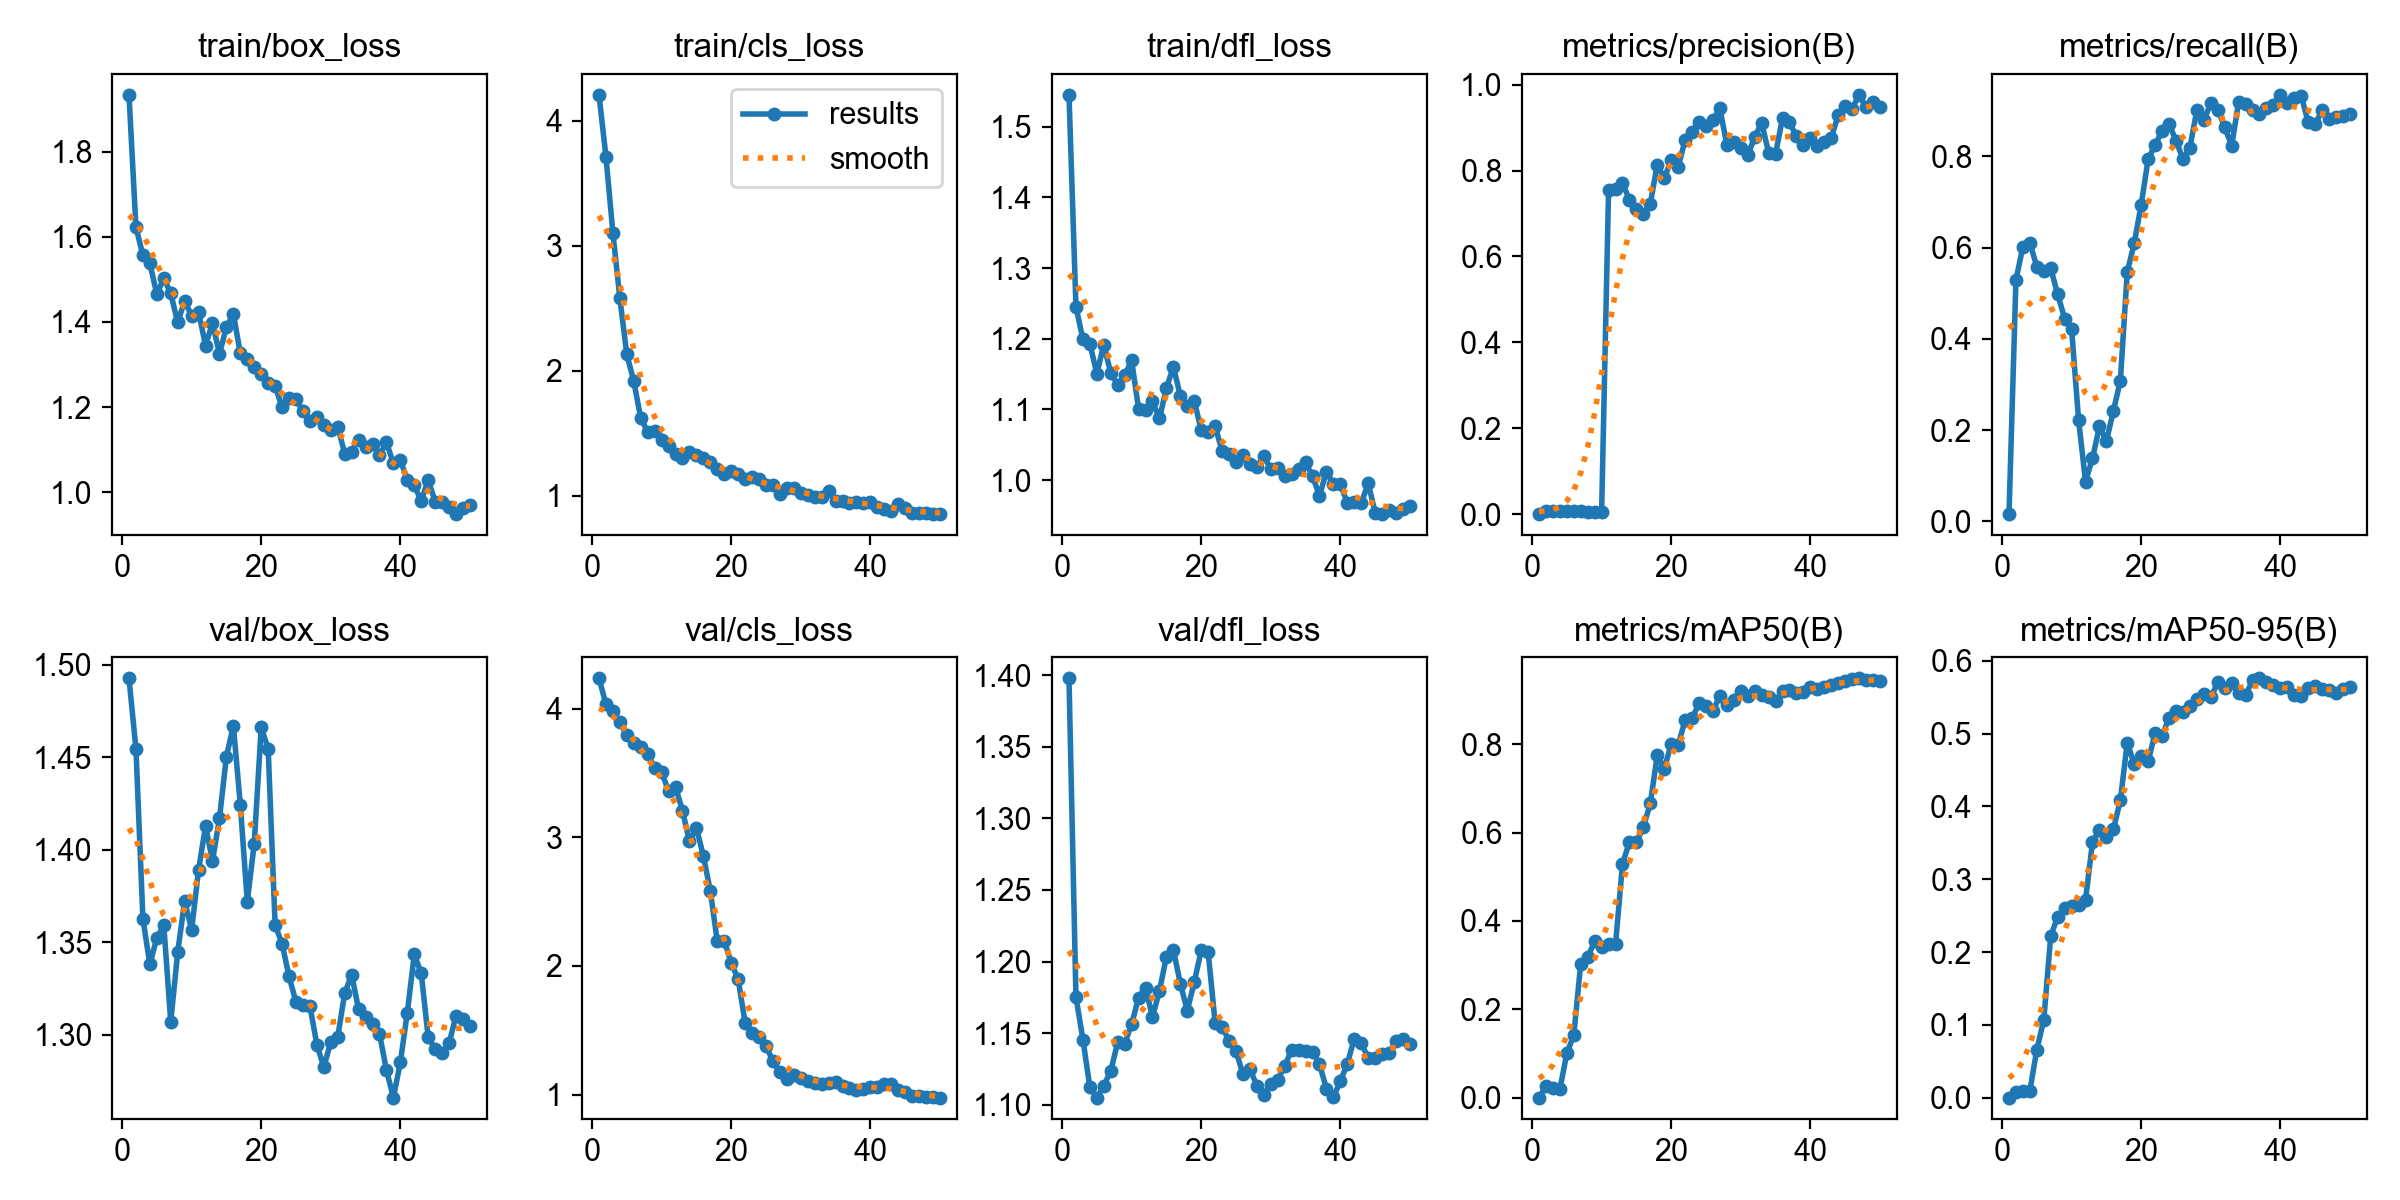

Source data for this figure (header and first rows):
epoch, time, train/box_loss, train/cls_loss, train/dfl_loss, metrics/precision(B), metrics/recall(B), metrics/mAP50(B), metrics/mAP50-95(B), val/box_loss, val/cls_loss, val/dfl_loss, lr/pg0, lr/pg1, lr/pg2
1, 19.7, 1.934, 4.206, 1.545, 0.00034, 0.01587, 5e-05, 3e-05, 1.493, 4.237, 1.398, 7.145e-05, 7.145e-05, 7.145e-05
2, 38.3, 1.622, 3.712, 1.245, 0.00739, 0.529, 0.0255, 0.00715, 1.455, 4.036, 1.175, 0.0001541, 0.0001541, 0.0001541
3, 57.1, 1.557, 3.103, 1.199, 0.00819, 0.6018, 0.02224, 0.00885, 1.363, 3.98, 1.146, 0.0002333, 0.0002333, 0.0002333
4, 75.88, 1.538, 2.579, 1.193, 0.00816, 0.6097, 0.01875, 0.00955, 1.338, 3.894, 1.112, 0.0003091, 0.0003091, 0.0003091
5, 95.06, 1.465, 2.131, 1.151, 0.00754, 0.5583, 0.1004, 0.06583, 1.352, 3.796, 1.105, 0.0003816, 0.0003816, 0.0003816
6, 114.3, 1.503, 1.917, 1.192, 0.00707, 0.5476, 0.1413, 0.1069, 1.359, 3.733, 1.113, 0.0004506, 0.0004506, 0.0004506
7, 133.8, 1.467, 1.621, 1.152, 0.00702, 0.5542, 0.3037, 0.2222, 1.307, 3.705, 1.124, 0.0005163, 0.0005163, 0.0005163
8, 154.2, 1.399, 1.512, 1.135, 0.00599, 0.4972, 0.3185, 0.2485, 1.345, 3.65, 1.144, 0.0005785, 0.0005785, 0.0005785
9, 175, 1.449, 1.517, 1.148, 0.00501, 0.4444, 0.3538, 0.2603, 1.372, 3.538, 1.143, 0.0006374, 0.0006374, 0.0006374
10, 195.8, 1.415, 1.446, 1.17, 0.00472, 0.4206, 0.3409, 0.2636, 1.357, 3.507, 1.156, 0.0006929, 0.0006929, 0.0006929
11, 216.4, 1.424, 1.399, 1.101, 0.7553, 0.2226, 0.3469, 0.2642, 1.389, 3.36, 1.175, 0.0007449, 0.0007449, 0.0007449
12, 237.6, 1.345, 1.333, 1.099, 0.756, 0.08729, 0.3476, 0.2717, 1.413, 3.391, 1.182, 0.0007936, 0.0007936, 0.0007936
13, 263, 1.398, 1.304, 1.112, 0.7721, 0.138, 0.5287, 0.3509, 1.394, 3.208, 1.161, 0.0008389, 0.0008389, 0.0008389
14, 285.7, 1.325, 1.35, 1.087, 0.731, 0.2084, 0.5796, 0.3681, 1.417, 2.969, 1.18, 0.0008808, 0.0008808, 0.0008808
15, 308.2, 1.388, 1.327, 1.13, 0.7099, 0.1758, 0.578, 0.358, 1.45, 3.075, 1.203, 0.0009193, 0.0009193, 0.0009193
16, 331.9, 1.419, 1.3, 1.161, 0.6979, 0.2417, 0.6125, 0.3684, 1.467, 2.855, 1.208, 0.0009544, 0.0009544, 0.0009544
17, 354.1, 1.327, 1.271, 1.119, 0.7231, 0.3076, 0.6665, 0.4083, 1.424, 2.583, 1.185, 0.0009763, 0.0009763, 0.0009763
18, 378.1, 1.312, 1.215, 1.105, 0.8139, 0.5464, 0.7756, 0.4879, 1.372, 2.191, 1.166, 0.000948, 0.000948, 0.000948
19, 401.2, 1.295, 1.176, 1.113, 0.7825, 0.6096, 0.7449, 0.4579, 1.403, 2.195, 1.186, 0.0009197, 0.0009197, 0.0009197
20, 424, 1.277, 1.203, 1.07, 0.8243, 0.694, 0.8005, 0.4692, 1.466, 2.025, 1.208, 0.0008914, 0.0008914, 0.0008914
21, 445.8, 1.256, 1.177, 1.068, 0.8088, 0.794, 0.7987, 0.4619, 1.455, 1.896, 1.207, 0.0008631, 0.0008631, 0.0008631
22, 468.1, 1.249, 1.137, 1.076, 0.8708, 0.8248, 0.8545, 0.501, 1.359, 1.559, 1.157, 0.0008348, 0.0008348, 0.0008348
23, 489.8, 1.201, 1.153, 1.042, 0.8905, 0.8553, 0.8587, 0.4967, 1.349, 1.478, 1.155, 0.0008065, 0.0008065, 0.0008065
24, 512.1, 1.223, 1.134, 1.037, 0.9123, 0.8706, 0.8928, 0.5221, 1.331, 1.449, 1.145, 0.0007782, 0.0007782, 0.0007782
25, 534.2, 1.218, 1.088, 1.026, 0.9048, 0.8343, 0.887, 0.5308, 1.318, 1.379, 1.138, 0.0007499, 0.0007499, 0.0007499
26, 556.6, 1.191, 1.087, 1.035, 0.9169, 0.794, 0.876, 0.5291, 1.316, 1.259, 1.121, 0.0007216, 0.0007216, 0.0007216
27, 578.3, 1.166, 1.012, 1.022, 0.9446, 0.8189, 0.9103, 0.5385, 1.316, 1.175, 1.125, 0.0006934, 0.0006934, 0.0006934
28, 600.7, 1.176, 1.06, 1.018, 0.8591, 0.9014, 0.89, 0.5471, 1.295, 1.121, 1.113, 0.0006651, 0.0006651, 0.0006651
29, 622.4, 1.157, 1.065, 1.034, 0.8653, 0.8785, 0.9005, 0.5548, 1.282, 1.151, 1.107, 0.0006368, 0.0006368, 0.0006368
30, 644.4, 1.146, 1.027, 1.016, 0.8521, 0.9164, 0.9199, 0.5498, 1.296, 1.129, 1.115, 0.0006085, 0.0006085, 0.0006085
31, 666.5, 1.154, 1.009, 1.018, 0.8358, 0.9023, 0.909, 0.5704, 1.299, 1.106, 1.118, 0.0005802, 0.0005802, 0.0005802
32, 692, 1.091, 0.9918, 1.006, 0.8778, 0.864, 0.9209, 0.5633, 1.322, 1.088, 1.127, 0.0005519, 0.0005519, 0.0005519
33, 716, 1.096, 0.9902, 1.009, 0.9112, 0.8229, 0.9115, 0.5698, 1.332, 1.079, 1.138, 0.0005236, 0.0005236, 0.0005236
34, 738.9, 1.123, 1.037, 1.016, 0.8417, 0.9185, 0.9062, 0.5556, 1.314, 1.089, 1.138, 0.0004953, 0.0004953, 0.0004953
35, 761.9, 1.107, 0.9563, 1.025, 0.839, 0.9155, 0.8971, 0.5527, 1.31, 1.097, 1.137, 0.000467, 0.000467, 0.000467
36, 783.7, 1.113, 0.9598, 1.005, 0.922, 0.9022, 0.9217, 0.5734, 1.306, 1.066, 1.137, 0.0004387, 0.0004387, 0.0004387
37, 805.2, 1.088, 0.9436, 0.9782, 0.9119, 0.8929, 0.9241, 0.5761, 1.3, 1.049, 1.128, 0.0004104, 0.0004104, 0.0004104
38, 827, 1.117, 0.9542, 1.012, 0.8794, 0.9053, 0.9157, 0.5706, 1.281, 1.039, 1.111, 0.0003821, 0.0003821, 0.0003821
39, 849.5, 1.068, 0.9445, 0.9944, 0.8597, 0.9122, 0.9179, 0.5676, 1.266, 1.045, 1.105, 0.0003538, 0.0003538, 0.0003538
40, 871.5, 1.076, 0.954, 0.9943, 0.8766, 0.9347, 0.9302, 0.5631, 1.285, 1.062, 1.117, 0.0003255, 0.0003255, 0.0003255
41, 893, 1.028, 0.9122, 0.9679, 0.8561, 0.9168, 0.926, 0.5639, 1.312, 1.061, 1.129, 0.0002972, 0.0002972, 0.0002972
42, 914.9, 1.016, 0.8941, 0.9689, 0.8669, 0.9287, 0.9292, 0.5534, 1.343, 1.084, 1.146, 0.0002689, 0.0002689, 0.0002689
43, 936.1, 0.9797, 0.8824, 0.9673, 0.8754, 0.9326, 0.9354, 0.5518, 1.333, 1.083, 1.143, 0.0002406, 0.0002406, 0.0002406
44, 957.6, 1.029, 0.9328, 0.9956, 0.9295, 0.8741, 0.9395, 0.5635, 1.298, 1.038, 1.133, 0.0002123, 0.0002123, 0.0002123
45, 979.5, 0.9779, 0.9064, 0.9542, 0.9509, 0.8699, 0.9429, 0.5654, 1.292, 1.018, 1.132, 0.0001841, 0.0001841, 0.0001841
46, 1002, 0.978, 0.8673, 0.952, 0.9439, 0.901, 0.9484, 0.5619, 1.29, 0.9905, 1.135, 0.0001558, 0.0001558, 0.0001558
47, 1023, 0.9663, 0.8613, 0.9574, 0.9762, 0.8808, 0.9496, 0.5601, 1.295, 0.9919, 1.136, 0.0001275, 0.0001275, 0.0001275
48, 1045, 0.9487, 0.8674, 0.9538, 0.9472, 0.8851, 0.9463, 0.5555, 1.31, 0.9823, 1.145, 9.91726e-05, 9.91726e-05, 9.91726e-05
49, 1066, 0.9626, 0.8569, 0.9599, 0.9606, 0.8889, 0.9457, 0.5608, 1.308, 0.9786, 1.146, 7.08784e-05, 7.08784e-05, 7.08784e-05
50, 1088, 0.9704, 0.8549, 0.9633, 0.948, 0.893, 0.9442, 0.5646, 1.305, 0.9765, 1.143, 4.25842e-05, 4.25842e-05, 4.25842e-05
